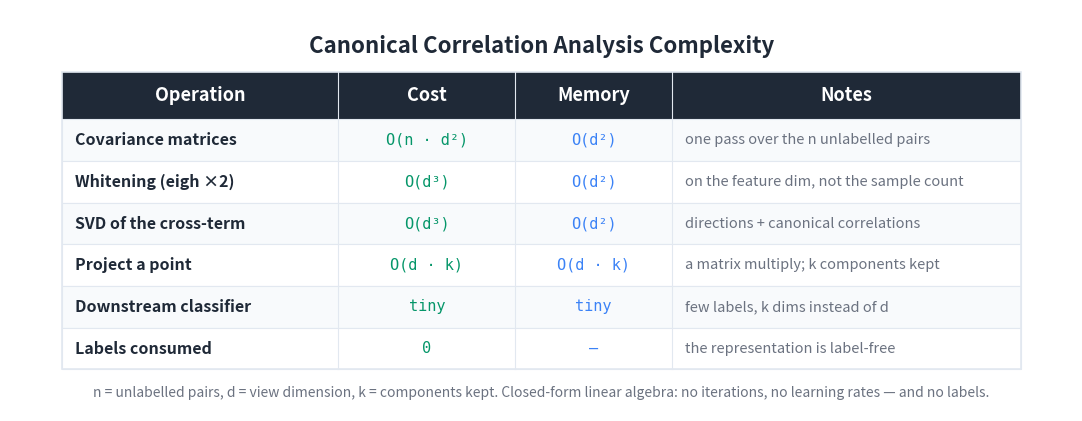

Here is the Python script that generated this plot: (Note: this script raises an exception after producing the figure.)
"""Generate a Big-O / cost summary table image for the Multiview article."""

import matplotlib
matplotlib.use('Agg')
import matplotlib.pyplot as plt
from matplotlib.patches import Rectangle

BG_COLOR = '#FFFFFF'
TEXT_COLOR = '#1F2937'
HEADER_BG = '#1F2937'
HEADER_TEXT = '#FFFFFF'
ROW_EVEN = '#F8FAFC'
ROW_ODD = '#FFFFFF'
BORDER = '#E2E8F0'
TIME_COLOR = '#059669'
MEM_COLOR = '#3b82f6'
NOTE_COLOR = '#6B7280'

HEADERS = ['Operation', 'Cost', 'Memory', 'Notes']
ROWS = [
    ['Covariance matrices',
     'O(n · d²)',
     'O(d²)',
     'one pass over the n unlabelled pairs'],
    ['Whitening (eigh ×2)',
     'O(d³)',
     'O(d²)',
     'on the feature dim, not the sample count'],
    ['SVD of the cross-term',
     'O(d³)',
     'O(d²)',
     'directions + canonical correlations'],
    ['Project a point',
     'O(d · k)',
     'O(d · k)',
     'a matrix multiply; k components kept'],
    ['Downstream classifier',
     'tiny',
     'tiny',
     'few labels, k dims instead of d'],
    ['Labels consumed',
     '0',
     '—',
     'the representation is label-free'],
]

COL_WIDTHS = [5.3, 3.4, 3.0, 6.7]
TOTAL_W = sum(COL_WIDTHS)
HEADER_H = 0.9
ROW_H = 0.8
N_ROWS = len(ROWS)
TABLE_H = HEADER_H + N_ROWS * ROW_H

fig, ax = plt.subplots(figsize=(1680/150, 850/150), dpi=150)
ax.set_xlim(0, TOTAL_W + 2.0)
ax.set_ylim(0, TABLE_H + 2.0)
ax.set_aspect('equal')
ax.axis('off')
fig.patch.set_facecolor(BG_COLOR)

X0, Y0 = 1.0, 0.8
def col_x(i): return X0 + sum(COL_WIDTHS[:i])

ax.text(TOTAL_W / 2 + 1.0, TABLE_H + 1.3,
        'Canonical Correlation Analysis Complexity',
        fontsize=16, fontweight='bold', ha='center', va='center',
        color=TEXT_COLOR, fontfamily='sans-serif')

header_y = Y0 + N_ROWS * ROW_H
ax.add_patch(Rectangle((X0, header_y), TOTAL_W, HEADER_H,
                       facecolor=HEADER_BG, edgecolor=HEADER_BG,
                       linewidth=0, zorder=1))
for i, h in enumerate(HEADERS):
    ax.text(col_x(i) + COL_WIDTHS[i] / 2, header_y + HEADER_H / 2, h,
            fontsize=13, fontweight='bold', ha='center', va='center',
            color=HEADER_TEXT, fontfamily='sans-serif', zorder=2)

for r, row in enumerate(ROWS):
    row_y = Y0 + (N_ROWS - 1 - r) * ROW_H
    bg = ROW_EVEN if r % 2 == 0 else ROW_ODD
    ax.add_patch(Rectangle((X0, row_y), TOTAL_W, ROW_H,
                           facecolor=bg, edgecolor=BORDER,
                           linewidth=0.8, zorder=1))
    ax.text(col_x(0) + 0.25, row_y + ROW_H / 2, row[0],
            fontsize=11.5, fontweight='bold', ha='left', va='center',
            color=TEXT_COLOR, fontfamily='sans-serif', zorder=2)
    ax.text(col_x(1) + COL_WIDTHS[1] / 2, row_y + ROW_H / 2, row[1],
            fontsize=11, ha='center', va='center',
            color=TIME_COLOR, fontfamily='DejaVu Sans Mono', zorder=2)
    ax.text(col_x(2) + COL_WIDTHS[2] / 2, row_y + ROW_H / 2, row[2],
            fontsize=11, ha='center', va='center',
            color=MEM_COLOR, fontfamily='DejaVu Sans Mono', zorder=2)
    ax.text(col_x(3) + 0.25, row_y + ROW_H / 2, row[3],
            fontsize=10.5, ha='left', va='center',
            color=NOTE_COLOR, fontfamily='sans-serif',
            fontstyle='italic', zorder=2)

ax.add_patch(Rectangle((X0, Y0), TOTAL_W, TABLE_H,
                       facecolor='none', edgecolor=BORDER,
                       linewidth=1.2, zorder=3))
for i in range(1, len(COL_WIDTHS)):
    ax.plot([col_x(i), col_x(i)],
            [Y0, header_y + HEADER_H],
            color=BORDER, linewidth=0.8, zorder=3)

ax.text(TOTAL_W / 2 + 1.0, Y0 - 0.45,
        'n = unlabelled pairs, d = view dimension, k = components kept. '
        'Closed-form linear algebra: no iterations, no learning rates — '
        'and no labels.',
        fontsize=10, ha='center', va='center',
        color='#6B7280', fontfamily='sans-serif', fontstyle='italic')

plt.tight_layout()
out = ('D:/Projects/Medium/algorithms-in-python/'
       '10-semi-supervised-learning/03-multiview-learning/bigo_table.png')
plt.savefig(out, dpi=150, bbox_inches='tight',
            facecolor=BG_COLOR, edgecolor='none', pad_inches=0.2)
plt.close(fig)
print(f'Wrote {out}')
